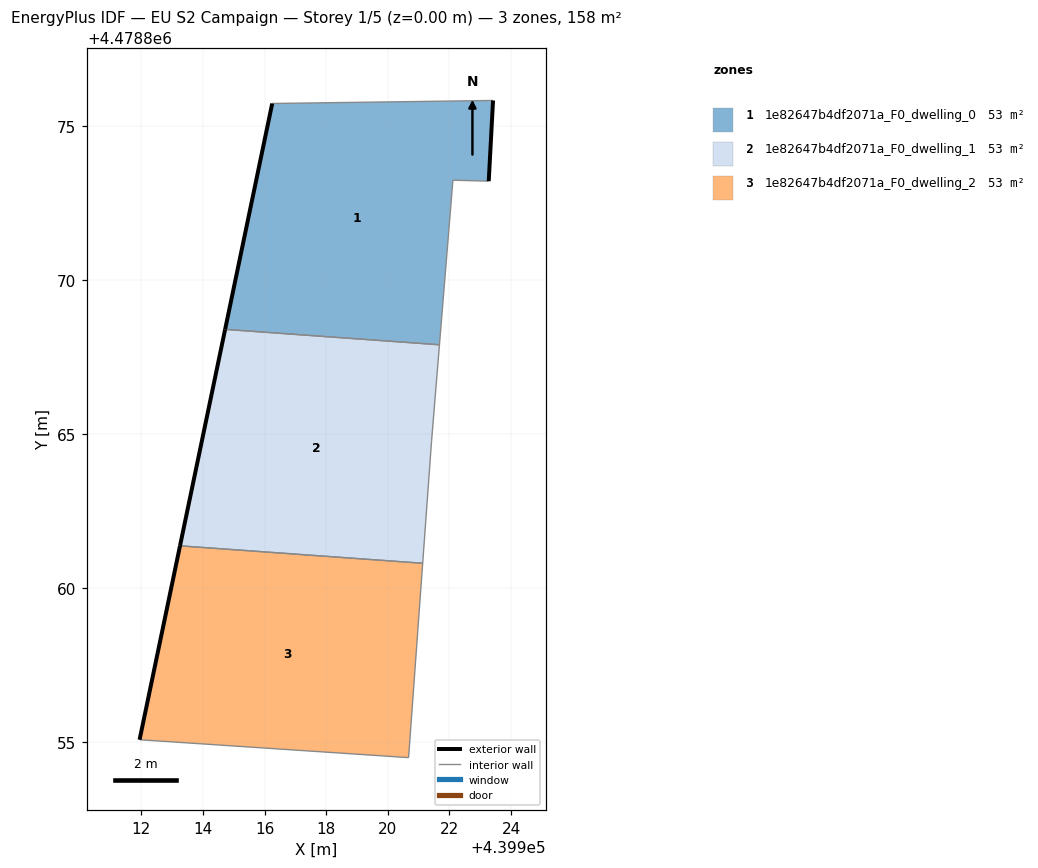
=== STOREY PLAN SPEC (per zone: floor XY polygon, exterior-wall plan segments, windows/doors) ===
zone 1: 1e82647b4df2071a_F0_dwelling_0  (52.8 m²)
  floor: (439921.68, 4478867.90) (439922.11, 4478873.24) (439923.28, 4478873.21) (439923.41, 4478875.83) (439916.25, 4478875.73) (439914.72, 4478868.40)
  exterior wall: (439914.72, 4478868.40) – (439916.25, 4478875.73)  [7.5 m]
  exterior wall: (439923.41, 4478875.83) – (439923.28, 4478873.21)  [2.6 m]
  interior walls: 4
zone 2: 1e82647b4df2071a_F0_dwelling_1  (52.8 m²)
  floor: (439921.13, 4478860.81) (439921.42, 4478864.75) (439921.68, 4478867.90) (439914.72, 4478868.40) (439913.26, 4478861.37)
  exterior wall: (439913.26, 4478861.37) – (439914.72, 4478868.40)  [7.2 m]
  interior walls: 4
zone 3: 1e82647b4df2071a_F0_dwelling_2  (52.8 m²)
  floor: (439920.67, 4478854.50) (439921.13, 4478860.81) (439913.26, 4478861.37) (439911.95, 4478855.08)
  exterior wall: (439911.95, 4478855.08) – (439913.26, 4478861.37)  [6.4 m]
  interior walls: 3

=== DERIVED (storey summary) ===
Building: EU S2 Campaign
Storey: 1 of 5  (floor level z = 0.00 m)
Storey gross floor area: 158.4 m²
Zones on this storey: 3
  - 1e82647b4df2071a_F0_dwelling_0: floor 52.8 m²; exterior wall 10.1 m (30.3 m²); WWR 0.0%
  - 1e82647b4df2071a_F0_dwelling_1: floor 52.8 m²; exterior wall 7.2 m (21.5 m²); WWR 0.0%
  - 1e82647b4df2071a_F0_dwelling_2: floor 52.8 m²; exterior wall 6.4 m (19.3 m²); WWR 0.0%
Zone adjacency (shared interzone walls):
  - 1e82647b4df2071a_F0_dwelling_0 ↔ 1e82647b4df2071a_F0_dwelling_1
  - 1e82647b4df2071a_F0_dwelling_1 ↔ 1e82647b4df2071a_F0_dwelling_2